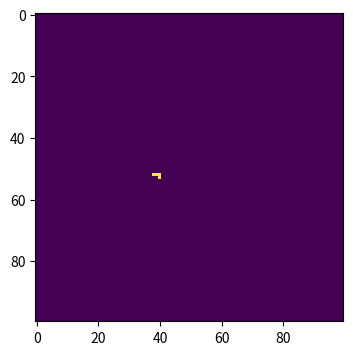
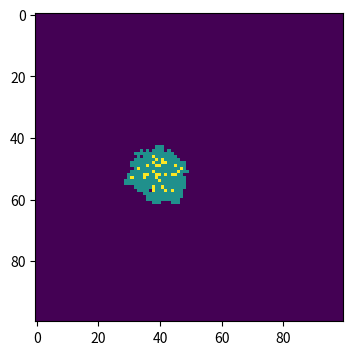
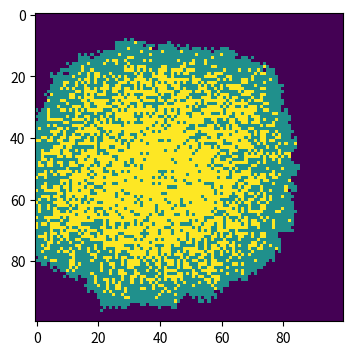
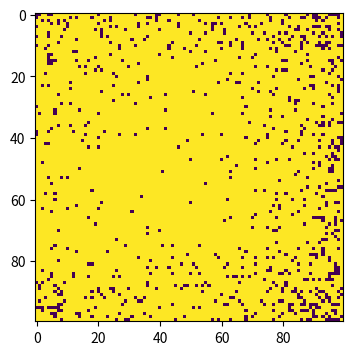

These charts were generated, in order, by the following Python code:
# -*- coding: utf-8 -*-
"""
Created on Wed May  8 16:10:27 2019

@author: sissy
"""

import numpy as np
import matplotlib.pyplot as plt
population=np.zeros((100,100))
outbreak=np.random.choice(range(100),2)
population[outbreak[0],outbreak[1]]=1
beta=0.3
gamma=0.05
for n in range(0,101):
    # find infected points
    infectedIndex = np.where(population==1)
    # loop through all infected points
    for i in range(len(infectedIndex[0])):
        # get x, y coordinates for each point
        x = infectedIndex[0][i]
        y = infectedIndex[1][i]
        # infect each neighbour with probability beta
        # infect all 8 neighbours (this is a bit finicky, is there a better way?):
        for xNeighbour in range(x-1,x+2):
            for yNeighbour in range(y-1,y+2):
                # don't infect yourself! (Is this strictly necessary?)
                if (xNeighbour,yNeighbour) != (x,y):
                    # make sure I don't fall off an edge
                    if xNeighbour != -1 and yNeighbour != -1 and xNeighbour!=100 and yNeighbour!=100:
                        # only infect neighbours that are not already infected!
                        if population[xNeighbour,yNeighbour]==0:
                            population[xNeighbour,yNeighbour]=np.random.choice(range(2),1,p=[1-beta,beta])[0]
        population[x,y]=np.random.choice(range(1,3),1,p=[1-gamma,gamma])[0]
    if n==0 or n==10 or n==50 or n==100:
        plt.figure(figsize=(6,4),dpi=150)
        plt.imshow(population,cmap='viridis',interpolation='nearest')
